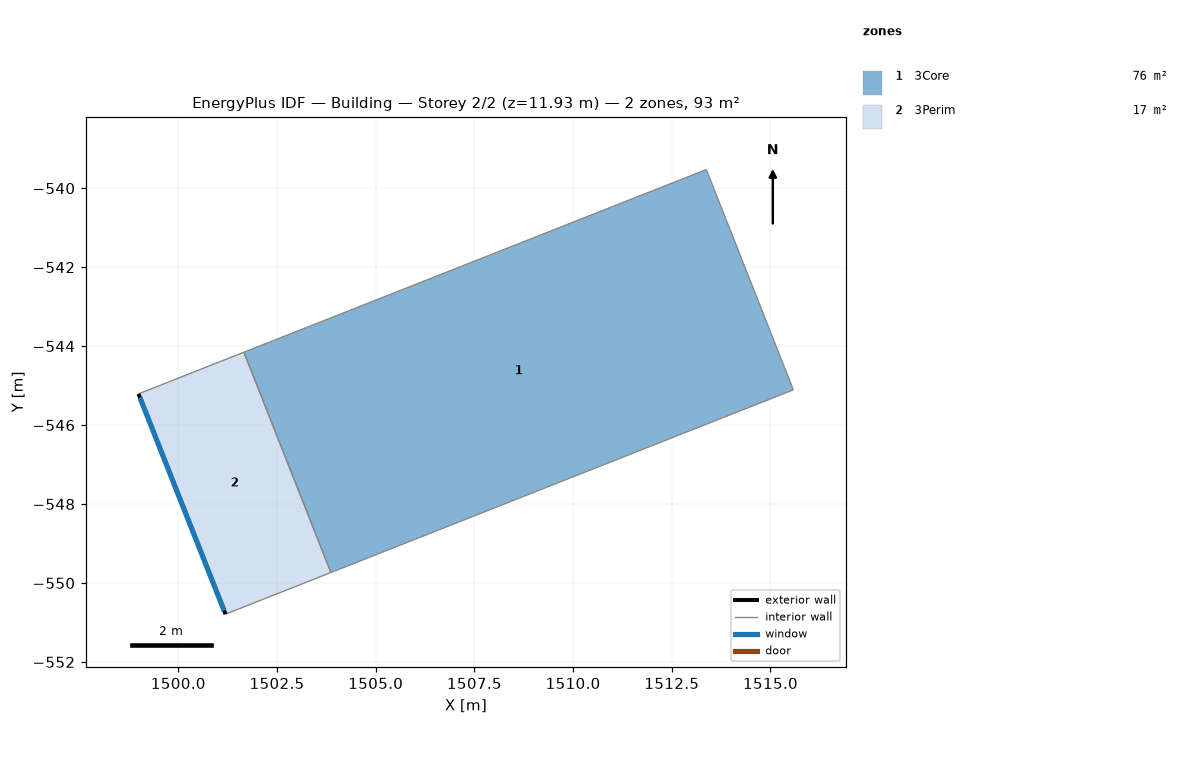
=== STOREY PLAN SPEC (per zone: floor XY polygon, exterior-wall plan segments, windows/doors) ===
zone 1: 3Core  (75.6 m²)
  floor: (1501.66, -544.15) (1513.37, -539.53) (1515.58, -545.11) (1503.87, -549.73)
  interior walls: 4
zone 2: 3Perim  (17.2 m²)
  floor: (1498.99, -545.21) (1501.66, -544.15) (1503.87, -549.73) (1501.20, -550.79)
  exterior wall: (1501.20, -550.79) – (1498.99, -545.21)  [6.0 m]
    window: (1501.16, -550.70) – (1499.03, -545.30)  [7.2 m²]
  interior walls: 3

=== DERIVED (storey summary) ===
Building: Building
Storey: 2 of 2  (floor level z = 11.93 m)
Storey gross floor area: 92.8 m²
Zones on this storey: 2
  - 3Core: floor 75.6 m²
  - 3Perim: floor 17.2 m²; exterior wall 6.0 m (35.8 m²); 1 window(s) 7.2 m²; WWR 20.0%
Zone adjacency (shared interzone walls):
  - 3Core ↔ 3Perim